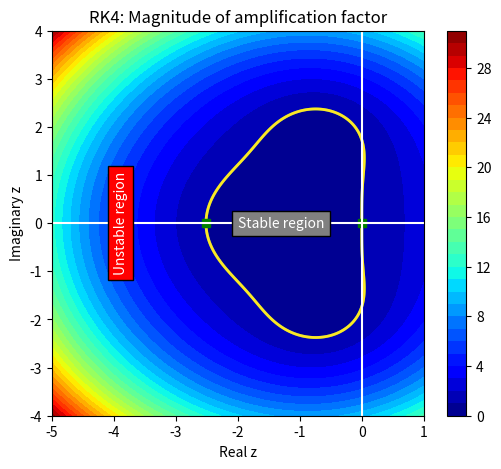

Generate this figure with matplotlib:
import numpy as np
import matplotlib.pyplot as plt


N = 500

zr = np.linspace(-5.0,1.0,N)
zi = np.linspace(-4.0,4.0,N)

zr,zi = np.meshgrid(zr,zi)
z = zr + 1j * zi

G = 1.0 + z + z**2/2.0 + z**3/6

plt.figure(figsize=(6,5))
cs = plt.contourf(zr,zi,np.abs(G),levels=30,cmap='jet')
plt.colorbar(cs)
plt.contour(zr,zi,np.abs(G),levels=[0.9999,1,1.0001],linewidths=2)
plt.plot([-2.51271,0],[0,0],'sg')
plt.axhline(0, color='white')
plt.axvline(0, color='white')
plt.text(-2,0,'Stable region',verticalalignment='center',
         color='white',bbox=dict(facecolor='grey'))
plt.text(-4, 0, 'Unstable region', verticalalignment='center',
         color='white', rotation=90,bbox=dict(facecolor='red'))
plt.title('RK4: Magnitude of amplification factor')
plt.xlabel('Real z')
plt.ylabel('Imaginary z')
plt.show()
